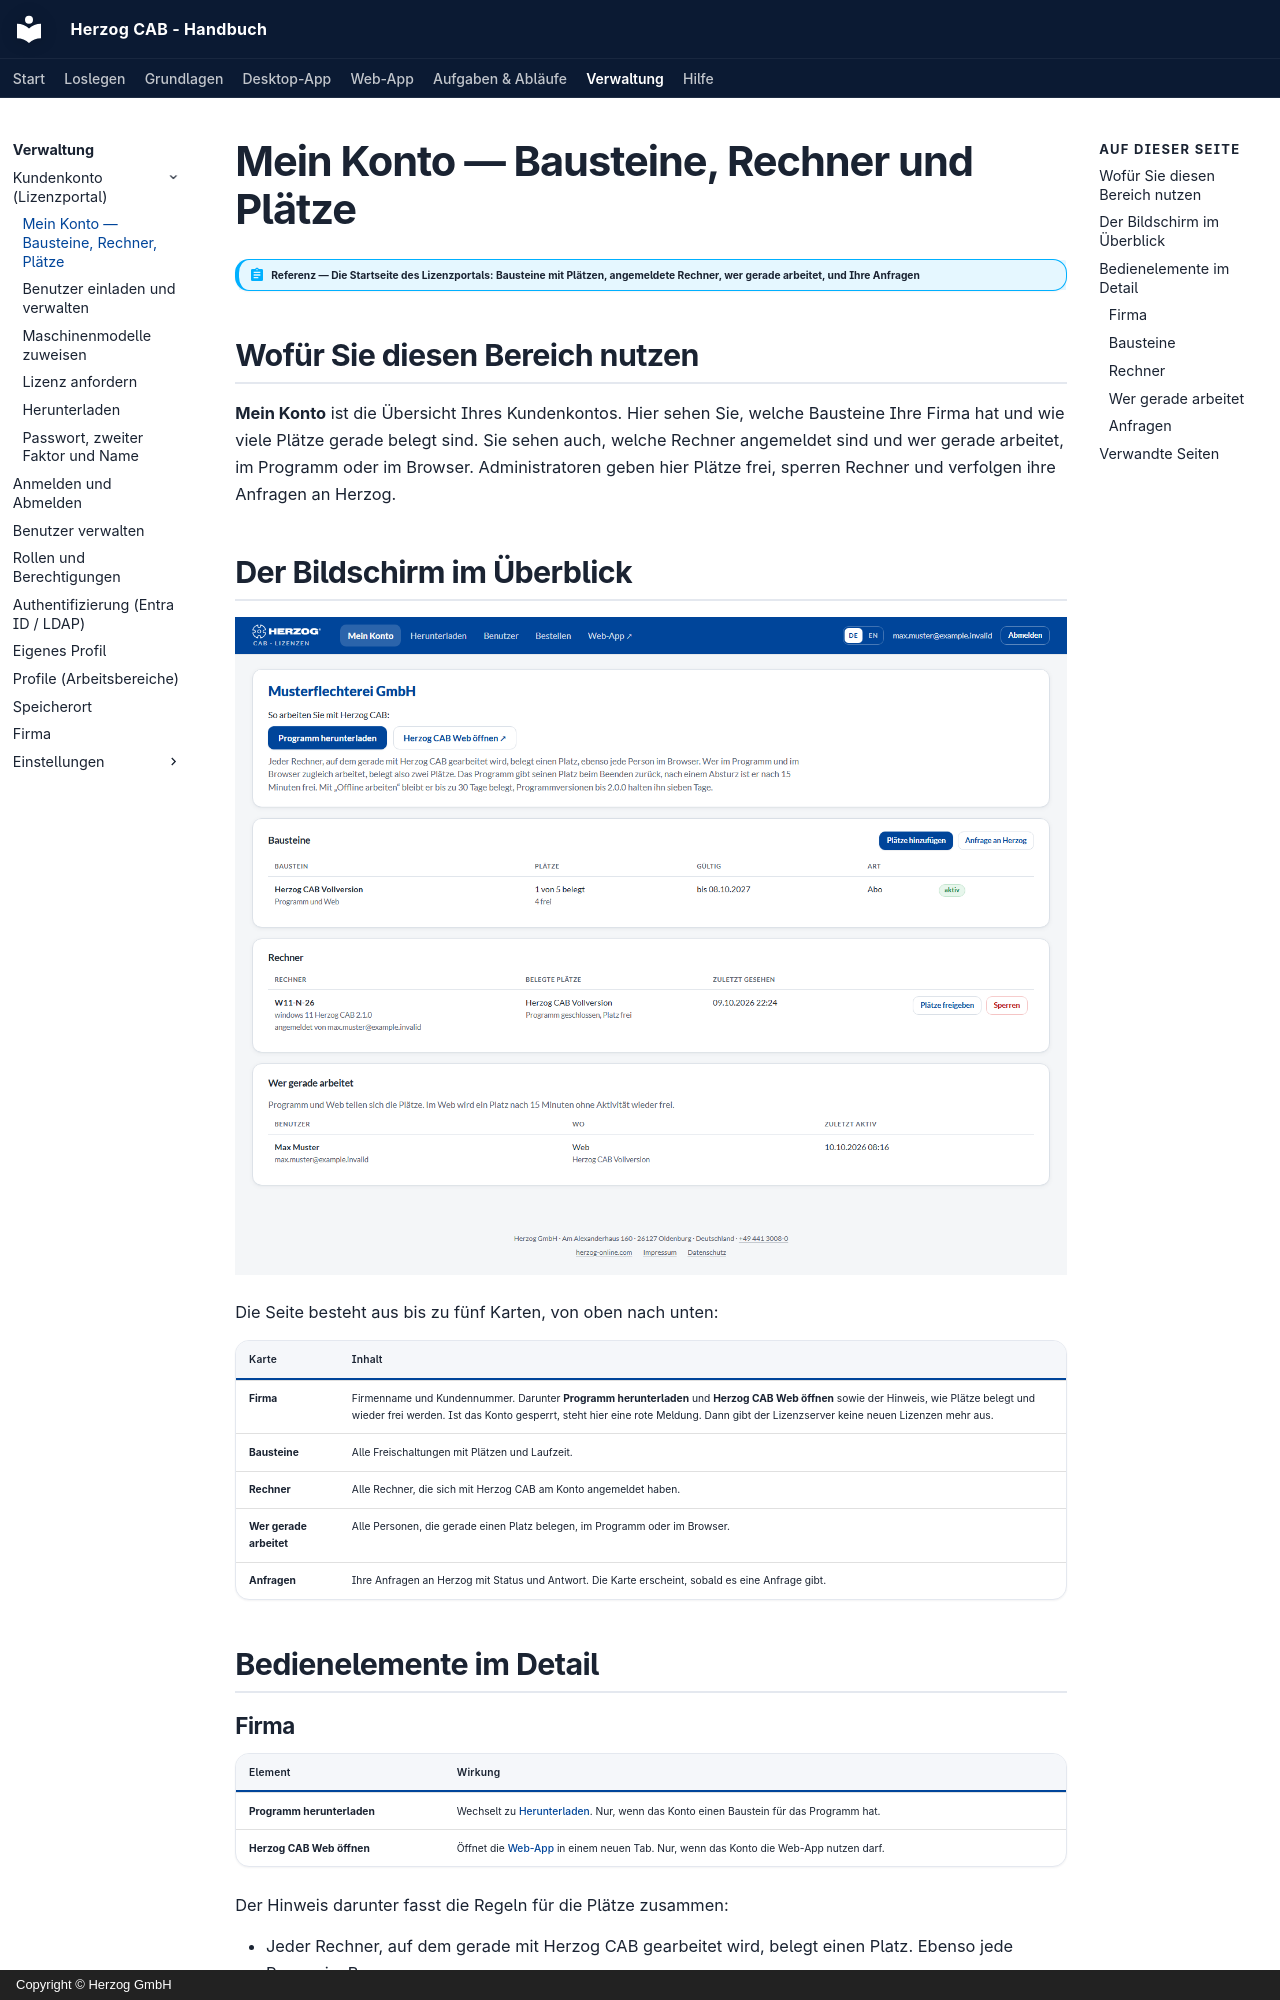

repository: Herzog-GmbH/HerzogCAB-Docs · page: portal/licenses/index.html · generator: mkdocs · copyright: Copyright © Herzog GmbH

# Mein Konto — Bausteine, Rechner und Plätze

!!! abstract "Referenz — Die Startseite des Lizenzportals: Bausteine mit Plätzen, angemeldete Rechner, wer gerade arbeitet, und Ihre Anfragen"

## Wofür Sie diesen Bereich nutzen

**Mein Konto** ist die Übersicht Ihres Kundenkontos. Hier sehen Sie, welche
Bausteine Ihre Firma hat und wie viele Plätze gerade belegt sind. Sie sehen
auch, welche Rechner angemeldet sind und wer gerade arbeitet, im Programm
oder im Browser. Administratoren geben hier Plätze frei, sperren Rechner
und verfolgen ihre Anfragen an Herzog.

## Der Bildschirm im Überblick

![Mein Konto im Lizenzportal: Firmenkarte, Bausteine mit Plätzen, Rechner und „Wer gerade arbeitet“.](../assets/screenshots/portal/mein-konto.png)

Die Seite besteht aus bis zu fünf Karten, von oben nach unten:

| Karte | Inhalt |
|---|---|
| **Firma** | Firmenname und Kundennummer. Darunter **Programm herunterladen** und **Herzog CAB Web öffnen** sowie der Hinweis, wie Plätze belegt und wieder frei werden. Ist das Konto gesperrt, steht hier eine rote Meldung. Dann gibt der Lizenzserver keine neuen Lizenzen mehr aus. |
| **Bausteine** | Alle Freischaltungen mit Plätzen und Laufzeit. |
| **Rechner** | Alle Rechner, die sich mit Herzog CAB am Konto angemeldet haben. |
| **Wer gerade arbeitet** | Alle Personen, die gerade einen Platz belegen, im Programm oder im Browser. |
| **Anfragen** | Ihre Anfragen an Herzog mit Status und Antwort. Die Karte erscheint, sobald es eine Anfrage gibt. |

## Bedienelemente im Detail

### Firma

| Element | Wirkung |
|---|---|
| **Programm herunterladen** | Wechselt zu [Herunterladen](download.md). Nur, wenn das Konto einen Baustein für das Programm hat. |
| **Herzog CAB Web öffnen** | Öffnet die [Web-App](../web/index.md) in einem neuen Tab. Nur, wenn das Konto die Web-App nutzen darf. |

Der Hinweis darunter fasst die Regeln für die Plätze zusammen:

* Jeder Rechner, auf dem gerade mit Herzog CAB gearbeitet wird, belegt
  einen Platz. Ebenso jede Person im Browser.
* Wer im Programm und im Browser zugleich arbeitet, belegt zwei Plätze.
* Das Programm gibt seinen Platz beim Beenden zurück. Nach einem Absturz
  ist er nach 15 Minuten frei.
* Mit *Offline arbeiten* bleibt der Platz bis zu 30 Tage belegt.
  Programmversionen bis 2.0.0 halten ihn sieben Tage.

Mehr dazu unter [Kundenkonto und Einladung](../setup/account.md#platze).
